Run: headless pygame with SDL's dummy video driver; simulated clock (each Clock.tick advances the game by its frame time, no real sleeping); random seed 0; keys injected as events and as key.get_pressed() state; mouse plan: one left click at the window centre at the start of phase 2, then a move to the lower-right quarter at the start of phase 3.
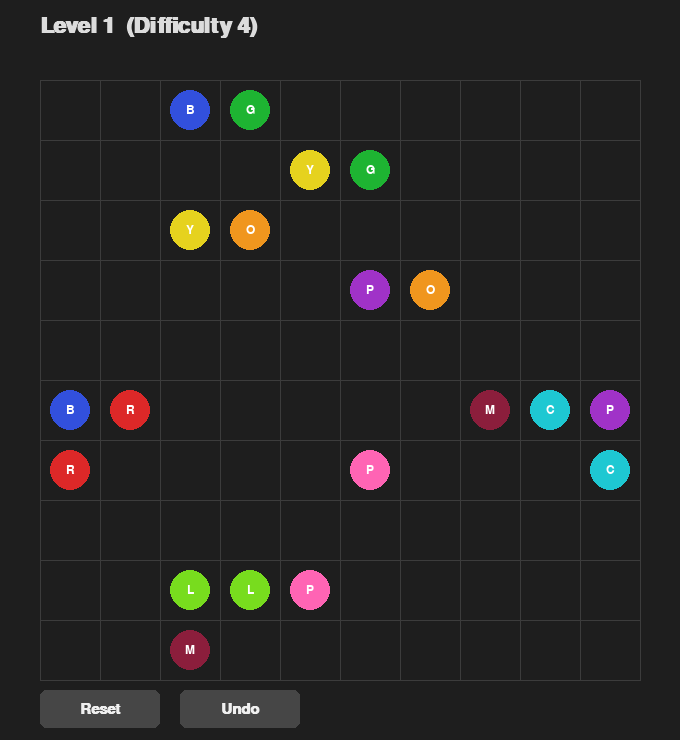
Frame 1 of 4 · flips 1–60 · no input
Frame 2 of 4 · flips 61–180 · clicked the window centre · tapped SPACE, RETURN · held RIGHT (→), D · screen unchanged from frame 1, image omitted
Frame 3 of 4 · flips 181–300 · moved the mouse to the lower-right quarter · held DOWN (↓), S · screen unchanged from frame 2, image omitted
Frame 4 of 4 · flips 301–420 · held LEFT (←), A, UP (↑), W · screen unchanged from frame 3, image omitted

The pygame program that drew these frames:

import pygame
import sys
import random
import copy
from collections import deque

GRID_SIZE = 10
CELL_SIZE = 60
MARGIN_TOP = 80
MARGIN_BOTTOM = 60
MARGIN_SIDE = 40
WINDOW_WIDTH = GRID_SIZE * CELL_SIZE + 2 * MARGIN_SIDE
WINDOW_HEIGHT = GRID_SIZE * CELL_SIZE + MARGIN_TOP + MARGIN_BOTTOM
FPS = 60

COLOR_DEFS = {
    "red":       ((220,  40,  40), (255, 120, 120)),
    "blue":      (( 50,  80, 220), (130, 160, 255)),
    "green":     (( 30, 180,  50), (120, 230, 130)),
    "yellow":    ((230, 210,  30), (255, 240, 130)),
    "orange":    ((240, 150,  30), (255, 200, 120)),
    "purple":    ((160,  50, 200), (210, 140, 255)),
    "cyan":      (( 30, 200, 210), (130, 240, 245)),
    "maroon":    ((140,  30,  60), (200, 100, 130)),
    "lime":      ((120, 220,  30), (180, 255, 120)),
    "pink":      ((255, 100, 180), (255, 180, 220)),
}

BG_COLOR       = (30, 30, 30)
GRID_COLOR     = (60, 60, 60)
TEXT_COLOR      = (220, 220, 220)
BUTTON_COLOR   = (70, 70, 70)
BUTTON_HOVER   = (100, 100, 100)
BUTTON_TEXT     = (240, 240, 240)
WIN_OVERLAY    = (0, 0, 0, 160)

def _neighbours(r, c):
    for dr, dc in ((-1, 0), (1, 0), (0, -1), (0, 1)):
        nr, nc = r + dr, c + dc
        if 0 <= nr < GRID_SIZE and 0 <= nc < GRID_SIZE:
            yield nr, nc

def _generate_hamiltonian_path(grid_size):
    """Generate a Hamiltonian path on a grid using Warnsdorff's heuristic"""
    visited = [[False] * grid_size for _ in range(grid_size)]
    total = grid_size * grid_size

    start = (random.randint(0, grid_size - 1), random.randint(0, grid_size - 1))
    path = [start]
    visited[start[0]][start[1]] = True

    while len(path) < total:
        r, c = path[-1]
        neighbors = []
        for dr, dc in ((-1, 0), (1, 0), (0, -1), (0, 1)):
            nr, nc = r + dr, c + dc
            if 0 <= nr < grid_size and 0 <= nc < grid_size and not visited[nr][nc]:
                neighbors.append((nr, nc))

        if not neighbors:
            return None

        def _degree(cell):
            cnt = 0
            for dr, dc in ((-1, 0), (1, 0), (0, -1), (0, 1)):
                nr, nc = cell[0] + dr, cell[1] + dc
                if 0 <= nr < grid_size and 0 <= nc < grid_size and not visited[nr][nc]:
                    cnt += 1
            return cnt

        neighbors.sort(key=_degree)
        min_deg = _degree(neighbors[0])
        best = [n for n in neighbors if _degree(n) == min_deg]
        next_cell = random.choice(best)

        path.append(next_cell)
        visited[next_cell[0]][next_cell[1]] = True

    return path

def _cut_path(path, num_segments, min_length):
    """Cut a Hamiltonian path into num_segments pieces, each >= min_length"""
    total = len(path)
    if total < num_segments * min_length:
        return None

    remaining = total - num_segments * min_length
    extra = [0] * num_segments
    for _ in range(remaining):
        extra[random.randint(0, num_segments - 1)] += 1

    segments = []
    idx = 0
    for i in range(num_segments):
        length = min_length + extra[i]
        segments.append(path[idx:idx + length])
        idx += length
    return segments

def generate_level(min_seg_len=4):
    """Generate a puzzle where every cell is occupied

    Returns (level_dict, solution_dict) or (None, None) on failure
    level_dict:    {color_name: (start, end)}
    solution_dict: {color_name: [(r,c), ...]}
    """
    color_names = list(COLOR_DEFS.keys())
    num_colors = len(color_names)

    for _ in range(500):
        ham = _generate_hamiltonian_path(GRID_SIZE)
        if ham is None:
            continue

        segments = _cut_path(ham, num_colors, min_seg_len)
        if segments is None:
            continue

        level = {}
        solution = {}
        for i, seg in enumerate(segments):
            color = color_names[i]
            level[color] = (tuple(seg[0]), tuple(seg[-1]))
            solution[color] = [tuple(c) for c in seg]
        return level, solution

    return None, None

NUM_LEVELS = 10

_DIFFICULTY = [4, 4, 5, 5, 6, 6, 7, 7, 8, 8]

LEVELS = []
SOLUTIONS = []

for _i in range(NUM_LEVELS):
    _min_seg = _DIFFICULTY[_i] if _i < len(_DIFFICULTY) else 8
    _lvl, _sol = generate_level(min_seg_len=_min_seg)
    if _lvl is not None:
        LEVELS.append(_lvl)
        SOLUTIONS.append(_sol)
    else:
        _lvl, _sol = generate_level(min_seg_len=3)
        if _lvl is not None:
            LEVELS.append(_lvl)
            SOLUTIONS.append(_sol)

class Game:
    def __init__(self):
        pygame.init()
        self.screen = pygame.display.set_mode((WINDOW_WIDTH, WINDOW_HEIGHT))
        pygame.display.set_caption("Connect the Lines")
        self.clock = pygame.time.Clock()
        self.font_large = pygame.font.SysFont("Arial", 32, bold=True)
        self.font_med = pygame.font.SysFont("Arial", 22, bold=True)
        self.font_small = pygame.font.SysFont("Arial", 18)

        self.current_level_idx = 0

        self.paths = {}
        self.dragging = None
        self.history = []
        self.won = False
        self.level_data = None
        self.color_list = []

        self._load_level()

    def _load_level(self):
        if self.current_level_idx >= len(LEVELS):
            LEVELS.clear()
            SOLUTIONS.clear()
            for _i in range(NUM_LEVELS):
                _min_seg = _DIFFICULTY[_i] if _i < len(_DIFFICULTY) else 8
                _lvl, _sol = generate_level(min_seg_len=_min_seg)
                if _lvl is not None:
                    LEVELS.append(_lvl)
                    SOLUTIONS.append(_sol)
                else:
                    _lvl, _sol = generate_level(min_seg_len=3)
                    if _lvl is not None:
                        LEVELS.append(_lvl)
                        SOLUTIONS.append(_sol)
            self.current_level_idx = 0
        self.level_data = LEVELS[self.current_level_idx]
        self.color_list = list(self.level_data.keys())
        self.paths = {}
        self.history = []
        self.dragging = None
        self.won = False

    def _cell_from_pixel(self, mx, my):
        """Return (row, col) or None if outside grid"""
        x0 = MARGIN_SIDE
        y0 = MARGIN_TOP
        col = (mx - x0) // CELL_SIZE
        row = (my - y0) // CELL_SIZE
        if 0 <= row < GRID_SIZE and 0 <= col < GRID_SIZE:
            return (row, col)
        return None

    def _pixel_center(self, row, col):
        x = MARGIN_SIDE + col * CELL_SIZE + CELL_SIZE // 2
        y = MARGIN_TOP + row * CELL_SIZE + CELL_SIZE // 2
        return (x, y)

    def _occupied_by(self, row, col, exclude_color=None):
        """Return the color occupying (row, col), or None."""
        for color, path in self.paths.items():
            if color == exclude_color:
                continue
            if (row, col) in path:
                return color
        return None

    def _endpoint_color(self, row, col):
        """If (row, col) is an endpoint, return its colour."""
        for color, (s, e) in self.level_data.items():
            if (row, col) == s or (row, col) == e:
                return color
        return None

    def _is_adjacent(self, a, b):
        return abs(a[0] - b[0]) + abs(a[1] - b[1]) == 1

    def _save_history(self):
        self.history.append(copy.deepcopy(self.paths))

    def _check_win(self):
        for color, (start, end) in self.level_data.items():
            path = self.paths.get(color)
            if not path:
                return False
            if path[0] != start and path[0] != end:
                return False
            if path[-1] != start and path[-1] != end:
                return False
            if len(path) < 2:
                return False
            if path[0] == path[-1]:
                return False
            if start not in path or end not in path:
                return False
        all_cells = []
        for path in self.paths.values():
            all_cells.extend(path)
        if len(all_cells) != len(set(all_cells)):
            return False
        if len(all_cells) != GRID_SIZE * GRID_SIZE:
            return False
        return True

    def _draw_grid(self):
        self.screen.fill(BG_COLOR)

        # Grid lines
        for r in range(GRID_SIZE + 1):
            y = MARGIN_TOP + r * CELL_SIZE
            pygame.draw.line(self.screen, GRID_COLOR,
                             (MARGIN_SIDE, y),
                             (MARGIN_SIDE + GRID_SIZE * CELL_SIZE, y))
        for c in range(GRID_SIZE + 1):
            x = MARGIN_SIDE + c * CELL_SIZE
            pygame.draw.line(self.screen, GRID_COLOR,
                             (x, MARGIN_TOP),
                             (x, MARGIN_TOP + GRID_SIZE * CELL_SIZE))

    def _draw_paths(self):
        for color, path in self.paths.items():
            if len(path) < 2:
                continue
            rgb_light = COLOR_DEFS[color][1]
            points = [self._pixel_center(r, c) for r, c in path]
            pygame.draw.lines(self.screen, rgb_light, False, points, 6)

    def _draw_endpoints(self):
        for color, (start, end) in self.level_data.items():
            rgb = COLOR_DEFS[color][0]
            for (r, c) in (start, end):
                cx, cy = self._pixel_center(r, c)
                pygame.draw.circle(self.screen, rgb, (cx, cy), CELL_SIZE // 3)
                lbl = color[0].upper()
                txt = self.font_small.render(lbl, True, (255, 255, 255))
                tr = txt.get_rect(center=(cx, cy))
                self.screen.blit(txt, tr)

    def _draw_ui(self):
        diff = _DIFFICULTY[self.current_level_idx] if self.current_level_idx < len(_DIFFICULTY) else 8
        title = f"Level {self.current_level_idx + 1}  (Difficulty {diff})"
        txt = self.font_large.render(title, True, TEXT_COLOR)
        self.screen.blit(txt, (MARGIN_SIDE, 15))

        self.btn_reset = pygame.Rect(MARGIN_SIDE, WINDOW_HEIGHT - 50, 120, 38)
        self.btn_undo = pygame.Rect(MARGIN_SIDE + 140, WINDOW_HEIGHT - 50, 120, 38)

        mx, my = pygame.mouse.get_pos()
        for btn, label in [(self.btn_reset, "Reset"), (self.btn_undo, "Undo")]:
            hover = btn.collidepoint(mx, my)
            pygame.draw.rect(self.screen, BUTTON_HOVER if hover else BUTTON_COLOR, btn, border_radius=6)
            t = self.font_med.render(label, True, BUTTON_TEXT)
            self.screen.blit(t, t.get_rect(center=btn.center))

    def _draw_win(self):
        overlay = pygame.Surface((WINDOW_WIDTH, WINDOW_HEIGHT), pygame.SRCALPHA)
        overlay.fill(WIN_OVERLAY)
        self.screen.blit(overlay, (0, 0))
        msg = self.font_large.render("Level Complete!  Click to continue", True, (100, 255, 100))
        self.screen.blit(msg, msg.get_rect(center=(WINDOW_WIDTH // 2, WINDOW_HEIGHT // 2)))

    def _handle_mousedown(self, pos):
        cell = self._cell_from_pixel(*pos)
        if cell is None:
            if self.btn_reset.collidepoint(pos):
                self._save_history()
                self.paths = {}
                self.dragging = None
                return
            if self.btn_undo.collidepoint(pos):
                if self.history:
                    self.paths = self.history.pop()
                    self.dragging = None
                return
            return

        r, c = cell
        ep_color = self._endpoint_color(r, c)

        if ep_color:
            self._save_history()
            existing = self.paths.get(ep_color, [])
            if existing and existing[-1] == (r, c):
                self.dragging = ep_color
                return
            if existing and existing[0] == (r, c):
                self.paths[ep_color] = list(reversed(existing))
                self.dragging = ep_color
                return
            self.paths[ep_color] = [(r, c)]
            self.dragging = ep_color
            return

        occ = self._occupied_by(r, c)
        if occ:
            self._save_history()
            path = self.paths[occ]
            idx = path.index((r, c))
            self.paths[occ] = path[:idx + 1]
            self.dragging = occ
            return

    def _handle_mousemotion(self, pos):
        if self.dragging is None:
            return
        cell = self._cell_from_pixel(*pos)
        if cell is None:
            return

        r, c = cell
        path = self.paths.get(self.dragging, [])
        if not path:
            return

        if (r, c) in path:
            idx = path.index((r, c))
            self.paths[self.dragging] = path[:idx + 1]
            return

        last = path[-1]
        if not self._is_adjacent(last, (r, c)):
            return

        ep_color = self._endpoint_color(r, c)
        if ep_color and ep_color != self.dragging:
            return

        occ = self._occupied_by(r, c, exclude_color=self.dragging)
        if occ:
            return

        start, end = self.level_data[self.dragging]
        path.append((r, c))
        self.paths[self.dragging] = path

        if (r, c) in (start, end) and len(path) >= 2 and path[0] != path[-1]:
            endpoints = {start, end}
            if {path[0], path[-1]} == endpoints:
                self.dragging = None
                if self._check_win():
                    self.won = True

    def _handle_mouseup(self, pos):
        self.dragging = None

    def run(self):
        while True:
            self.clock.tick(FPS)
            for event in pygame.event.get():
                if event.type == pygame.QUIT:
                    pygame.quit()
                    sys.exit()
                if self.won:
                    if event.type == pygame.MOUSEBUTTONDOWN:
                        self.current_level_idx += 1
                        self._load_level()
                    continue
                if event.type == pygame.MOUSEBUTTONDOWN and event.button == 1:
                    self._handle_mousedown(event.pos)
                elif event.type == pygame.MOUSEMOTION and pygame.mouse.get_pressed()[0]:
                    self._handle_mousemotion(event.pos)
                elif event.type == pygame.MOUSEBUTTONUP and event.button == 1:
                    self._handle_mouseup(event.pos)

            self._draw_grid()
            self._draw_paths()
            self._draw_endpoints()
            self._draw_ui()
            if self.won:
                self._draw_win()
            pygame.display.flip()

if __name__ == "__main__":
    game = Game()
    game.run()
